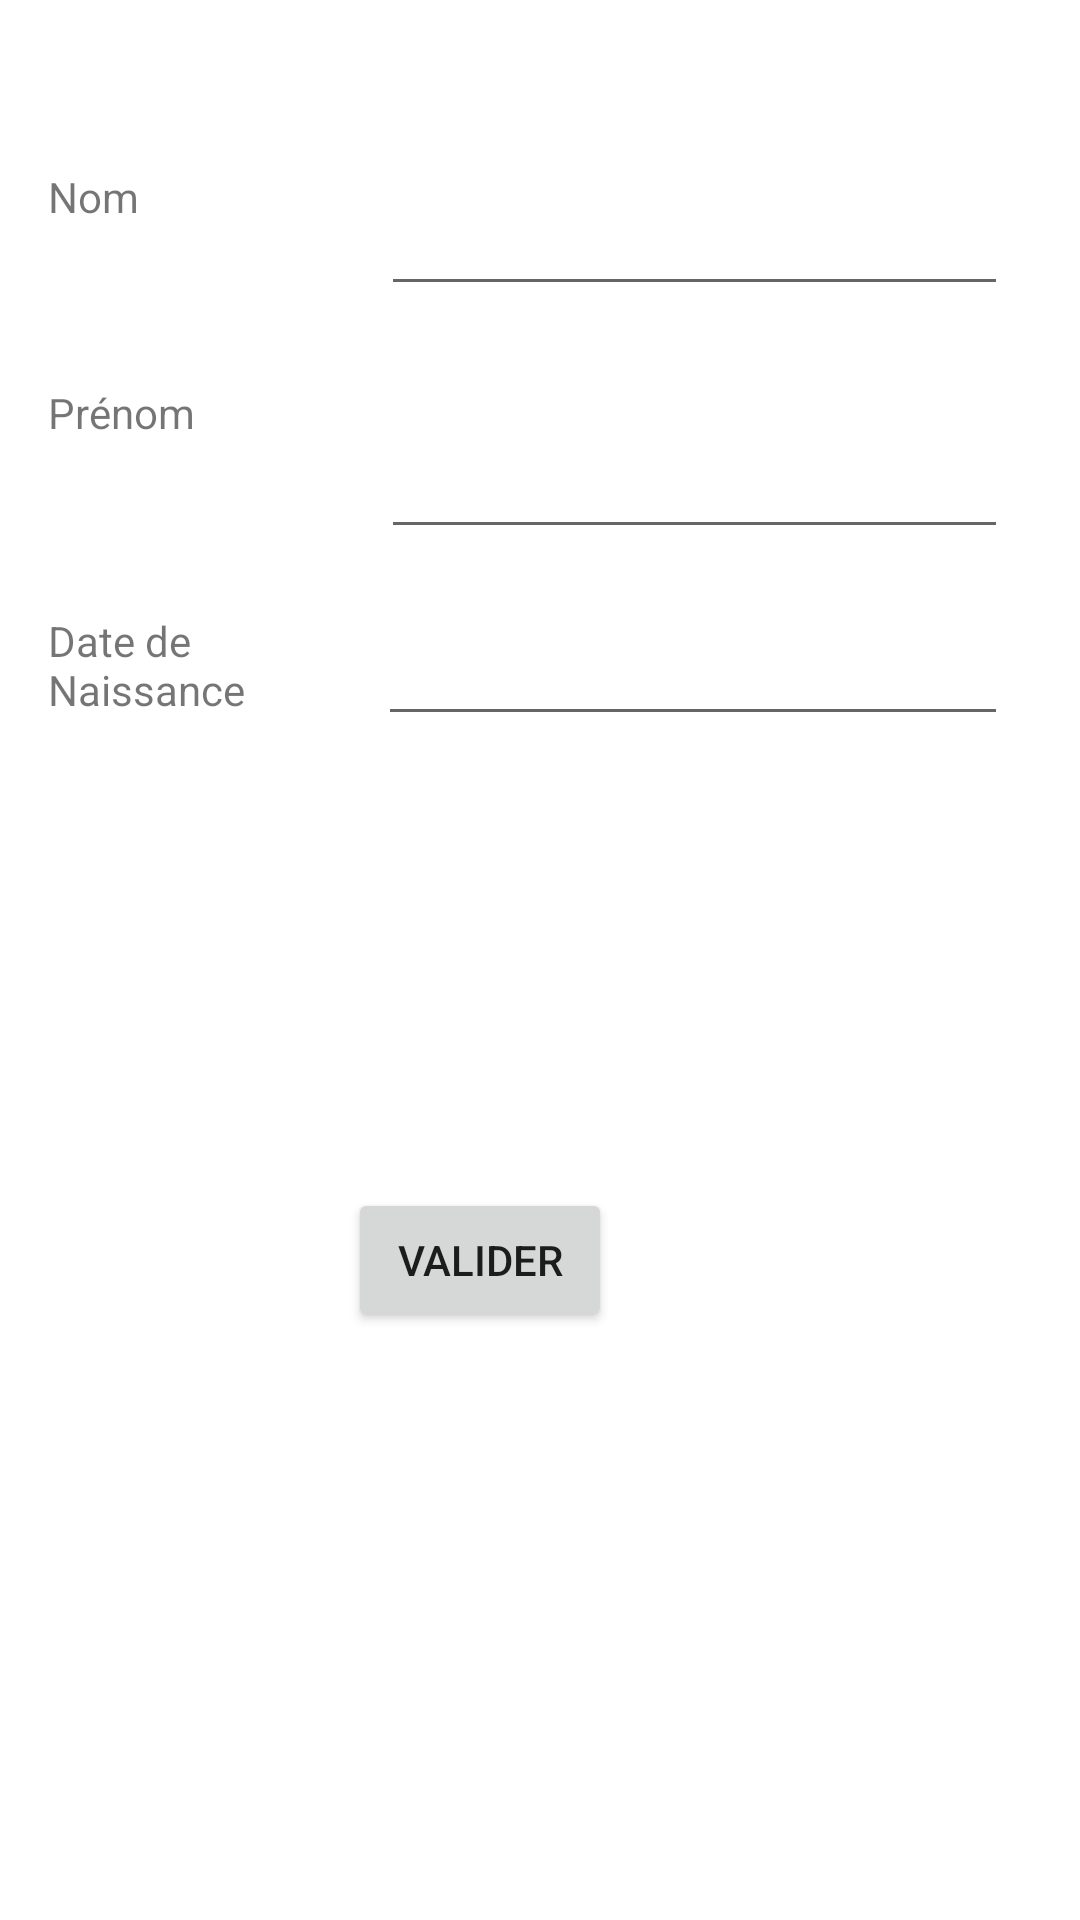

Reconstruct the res/layout file that produces this screen, plus the resources it refers to.
<!-- AndroidManifest.xml: application theme Theme.Workshop -->
<!-- res/layout/activity_ajout_contact.xml -->
<?xml version="1.0" encoding="utf-8"?>
<androidx.constraintlayout.widget.ConstraintLayout xmlns:android="http://schemas.android.com/apk/res/android"
    xmlns:app="http://schemas.android.com/apk/res-auto"
    xmlns:tools="http://schemas.android.com/tools"
    android:layout_width="match_parent"
    android:layout_height="match_parent"
    tools:context=".Ajout_contact">

    <TextView
        android:id="@+id/textView3"
        android:layout_width="46dp"
        android:layout_height="28dp"
        android:layout_marginStart="16dp"
        android:layout_marginTop="56dp"
        android:text="Nom"
        app:layout_constraintStart_toStartOf="parent"
        app:layout_constraintTop_toTopOf="parent" />

    <TextView
        android:id="@+id/textView4"
        android:layout_width="65dp"
        android:layout_height="28dp"
        android:layout_marginStart="16dp"
        android:layout_marginTop="128dp"
        android:text="Prénom"
        app:layout_constraintStart_toStartOf="parent"
        app:layout_constraintTop_toTopOf="parent" />

    <TextView
        android:id="@+id/textView5"
        android:layout_width="109dp"
        android:layout_height="35dp"
        android:layout_marginStart="16dp"
        android:layout_marginTop="204dp"
        android:text="Date de Naissance"
        app:layout_constraintStart_toStartOf="parent"
        app:layout_constraintTop_toTopOf="parent" />

    <EditText
        android:id="@+id/editTextTextPersonName"
        android:layout_width="209dp"
        android:layout_height="46dp"
        android:layout_marginTop="56dp"
        android:layout_marginEnd="24dp"
        android:ems="10"
        android:inputType="textPersonName"
        app:layout_constraintEnd_toEndOf="parent"
        app:layout_constraintTop_toTopOf="parent" />

    <EditText
        android:id="@+id/editTextTextPersonName2"
        android:layout_width="209dp"
        android:layout_height="55dp"
        android:layout_marginTop="128dp"
        android:layout_marginEnd="24dp"
        android:ems="10"
        android:inputType="textPersonName"
        app:layout_constraintEnd_toEndOf="parent"
        app:layout_constraintTop_toTopOf="parent" />

    <EditText
        android:id="@+id/editTextDate"
        android:layout_width="wrap_content"
        android:layout_height="wrap_content"
        android:layout_marginTop="204dp"
        android:layout_marginEnd="24dp"
        android:ems="10"
        android:inputType="date"
        app:layout_constraintEnd_toEndOf="parent"
        app:layout_constraintTop_toTopOf="parent" />

    <Button
        android:id="@+id/button"
        android:layout_width="wrap_content"
        android:layout_height="wrap_content"
        android:layout_marginTop="396dp"
        android:layout_marginEnd="156dp"
        android:text="Valider"
        app:layout_constraintEnd_toEndOf="parent"
        app:layout_constraintTop_toTopOf="parent" />
</androidx.constraintlayout.widget.ConstraintLayout>
<!-- resources referenced by this layout -->
<resources>
  <style name="Theme.Workshop" parent="Theme.MaterialComponents.DayNight.DarkActionBar">
          
          <item name="colorPrimary">@color/purple_500</item>
          <item name="colorPrimaryVariant">@color/purple_700</item>
          <item name="colorOnPrimary">@color/white</item>
          
          <item name="colorSecondary">@color/teal_200</item>
          <item name="colorSecondaryVariant">@color/teal_700</item>
          <item name="colorOnSecondary">@color/black</item>
          
          <item name="android:statusBarColor" tools:targetApi="l">?attr/colorPrimaryVariant</item>
          
      </style>
  <!-- not gathered from this repository: default colours our renderer supplied (Android Studio template values) -->
  <color name="purple_500">#FF6200EE</color>
  <color name="purple_700">#FF3700B3</color>
  <color name="teal_200">#FF03DAC5</color>
  <color name="teal_700">#FF018786</color>
  <color name="black">#FF000000</color>
  <color name="white">#FFFFFFFF</color>
</resources>
